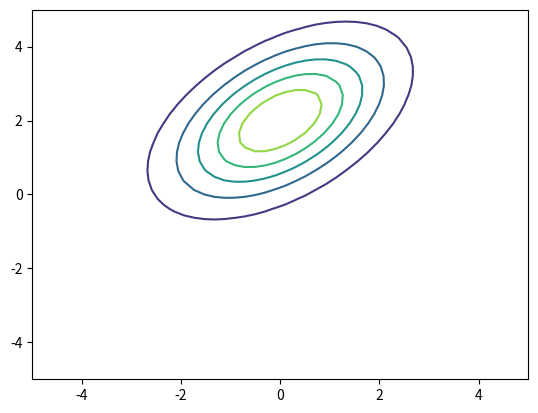

Source code (Python):
import numpy as np
import matplotlib.pyplot as plt
from mpl_toolkits.mplot3d import Axes3D

def gauss2D(x, m, C):
    Ci = np.linalg.inv(C)
    dC = np.linalg.det(Ci)
    num = np.exp(-0.5 * np.dot((x-m).T, np.dot(Ci, (x-m))))
    den = 2 * np.pi * dC
    
    return num/den

def twoDGaussianPlot(nx, ny, m, C):
    x = np.linspace(-5, 5, nx)
    y = np.linspace(-5, 5, ny)
    X, Y = np.meshgrid(x, y, indexing='ij')
    
    Z = np.zeros([nx, ny])
    for i in range(nx):
        for j in range(ny):
            xvec = np.array([X[i,j], Y[i,j]])
            Z[i,j] = gauss2D(xvec, m, C)
    return X, Y, Z

nx, ny = 50, 40
m1 = np.array([0,2])
C1 = np.array([[2,1], [1,2]], np.float32)
Xp, Yp, Zp = twoDGaussianPlot(nx, ny, m1, C1)
plt.contour(Xp, Yp, Zp, 5)

fig = plt.figure()
ax = Axes3D(fig)
ax.plot_surface(Xp, Yp, Zp)
